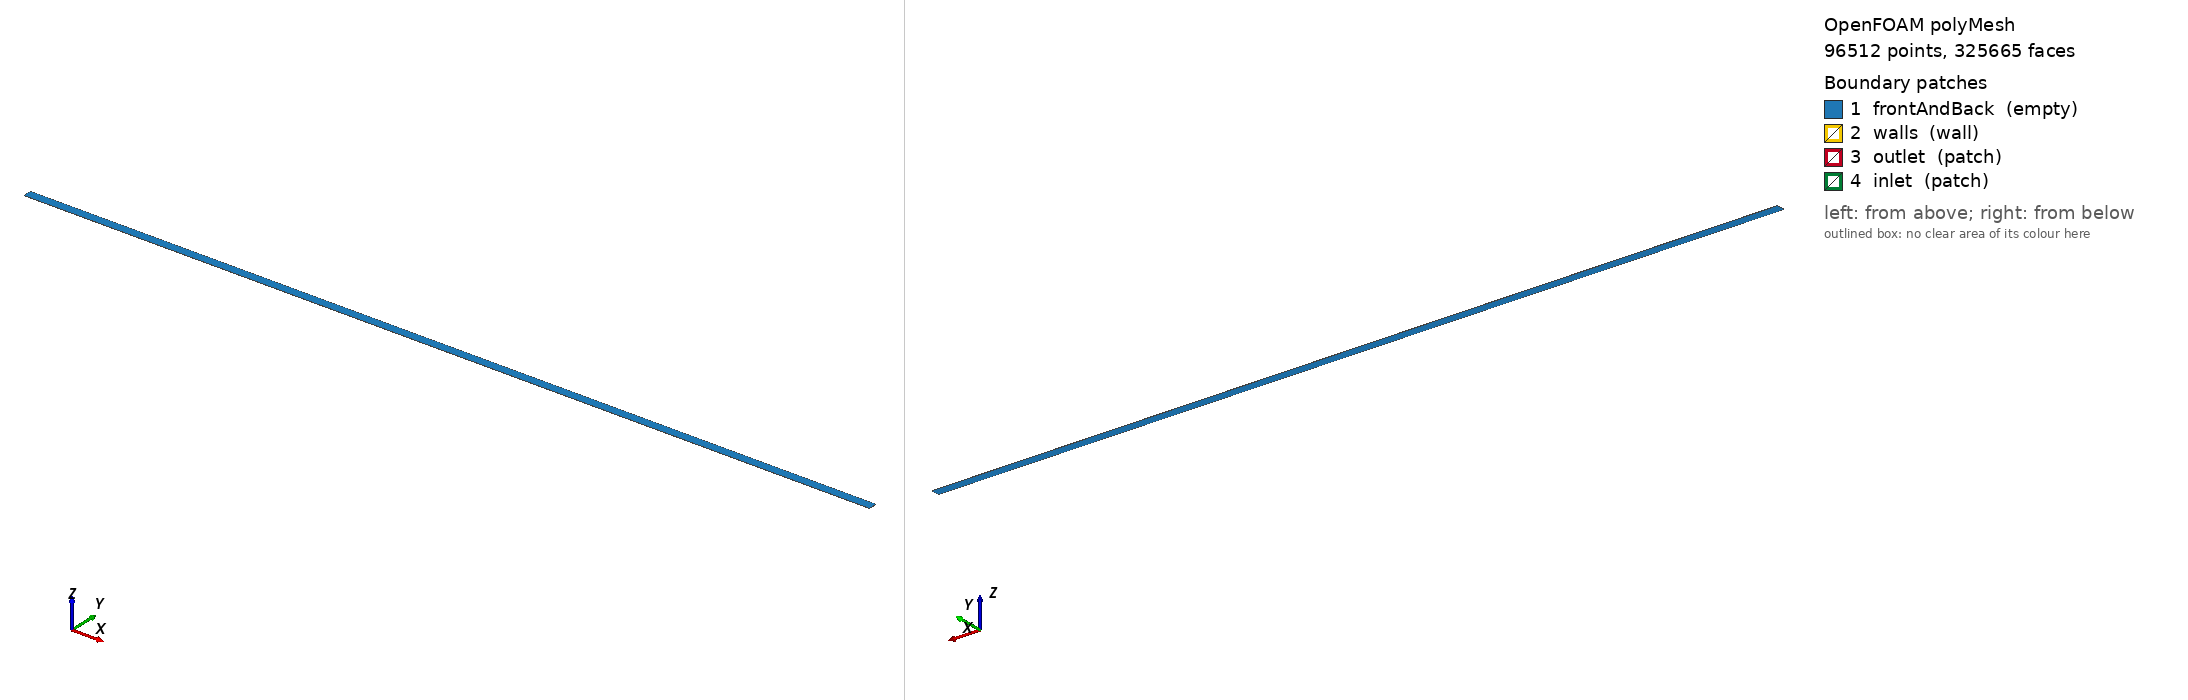

OpenFOAM case: the committed polyMesh, 96512 points, 325665 faces. Boundary patches (legend numbers): 1 frontAndBack (empty), 2 walls (wall), 3 outlet (patch), 4 inlet (patch). Left view from above one corner, right view from below the opposite corner. Boundary conditions: 1 field file(s) under 0/; 4 of 4 drawn patches have an entry in a shipped field file.

=== constant/polyMesh/boundary ===
/*--------------------------------*- C++ -*----------------------------------*\
| =========                 |                                                 |
| \\      /  F ield         | OpenFOAM: The Open Source CFD Toolbox           |
|  \\    /   O peration     | Version:  2412                                  |
|   \\  /    A nd           | Website:  www.openfoam.com                      |
|    \\/     M anipulation  |                                                 |
\*---------------------------------------------------------------------------*/
FoamFile
{
    version     2.0;
    format      ascii;
    arch        "LSB;label=32;scalar=64";
    class       polyBoundaryMesh;
    location    "constant/polyMesh";
    object      boundary;
}
// * * * * * * * * * * * * * * * * * * * * * * * * * * * * * * * * * * * * * //

4
(
    frontAndBack
    {
        type            empty;
        physicalType    patch;
        nFaces          184940;
        startFace       136685;
    }
    walls
    {
        type            wall;
        physicalType    patch;
        nFaces          4000;
        startFace       321625;
    }
    outlet
    {
        type            patch;
        physicalType    patch;
        nFaces          20;
        startFace       325625;
    }
    inlet
    {
        type            patch;
        physicalType    patch;
        nFaces          20;
        startFace       325645;
    }
)

// ************************************************************************* //

=== 0/U ===
/*--------------------------------*- C++ -*----------------------------------*\
| =========                 |                                                 |
| \      /  F ield         | OpenFOAM: The Open Source CFD Toolbox           |
|  \    /   O peration     | Version:  v2412                                 |
|   \  /    A nd           | Website:  www.openfoam.com                      |
|    \/     M anipulation  |                                                 |
\*---------------------------------------------------------------------------*/
FoamFile
{
    version     2.0;
    format      ascii;
    class       volVectorField;
    object      U;
}
// * * * * * * * * * * * * * * * * * * * * * * * * * * * * * * * * * * * * * //

dimensions      [0 1 -1 0 0 0 0];

internalField   uniform (0.75 0 0);

boundaryField
{
    frontAndBack
    {
        type            empty;
    }
    walls
    {
        type            noSlip;
    }
    outlet
    {
        type            inletOutlet;
        inletValue      uniform (0 0 0);
        value           uniform (0 0 0);
    }
    inlet
    {
        type            fixedValue;
        value           uniform (0.75 0 0);
    }
}

// * * * * * * * * * * * * * * * * * * * * * * * * * * * * * * * * * * * * * //


Also in the case, not shown: constant/polyMesh/faces (numeric list); constant/polyMesh/neighbour (numeric list); constant/polyMesh/owner (numeric list); constant/polyMesh/points (numeric list).
